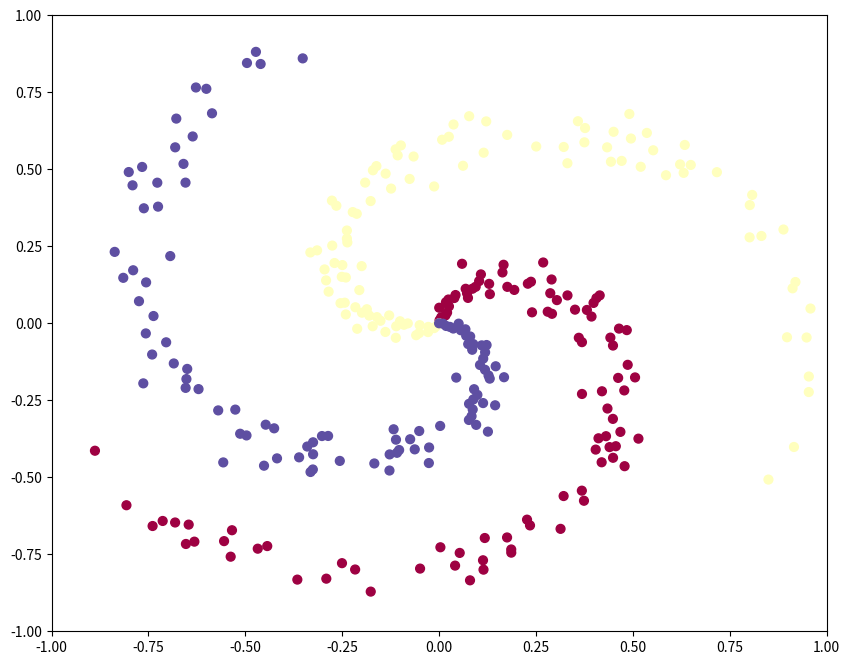

This chart was generated by the following Python code:
import numpy as np
import matplotlib.pyplot as plt


plt.rcParams['figure.figsize'] = (10.0, 8.0)  #初始化参数
plt.rcParams['image.interpolation'] = 'nearest'
plt.rcParams['image.cmap'] = 'gray'

np.random.seed(0)   #保证每次运行随机结果一致
N = 100 # 没类有100个点
D = 2 # 2维片面
K = 3 # 3类
X = np.zeros((N*K,D))   #构建二维矩阵存放点坐标
y = np.zeros(N*K, dtype='uint8')  #构建label列表

'''建立螺旋的三条线
   分三次循环，先均等步长确定半径，再（（0-4取100个数）+（0-99取随机数*0.2）确定t值，然后半径*sint和半径*cost作为坐标，最后打上对应标签）
'''
for j in range(K):
  ix = range(N*j,N*(j+1))
  r = np.linspace(0.0,1,N) # radius
  t = np.linspace(j*4,(j+1)*4,N) + np.random.randn(N)*0.2 # theta
  X[ix] = np.c_[r*np.sin(t), r*np.cos(t)]
  y[ix] = j
fig = plt.figure()
plt.scatter(X[:, 0], X[:, 1], c=y, s=40, cmap=plt.cm.Spectral)
plt.xlim([-1,1])
plt.ylim([-1,1])
plt.show()
    